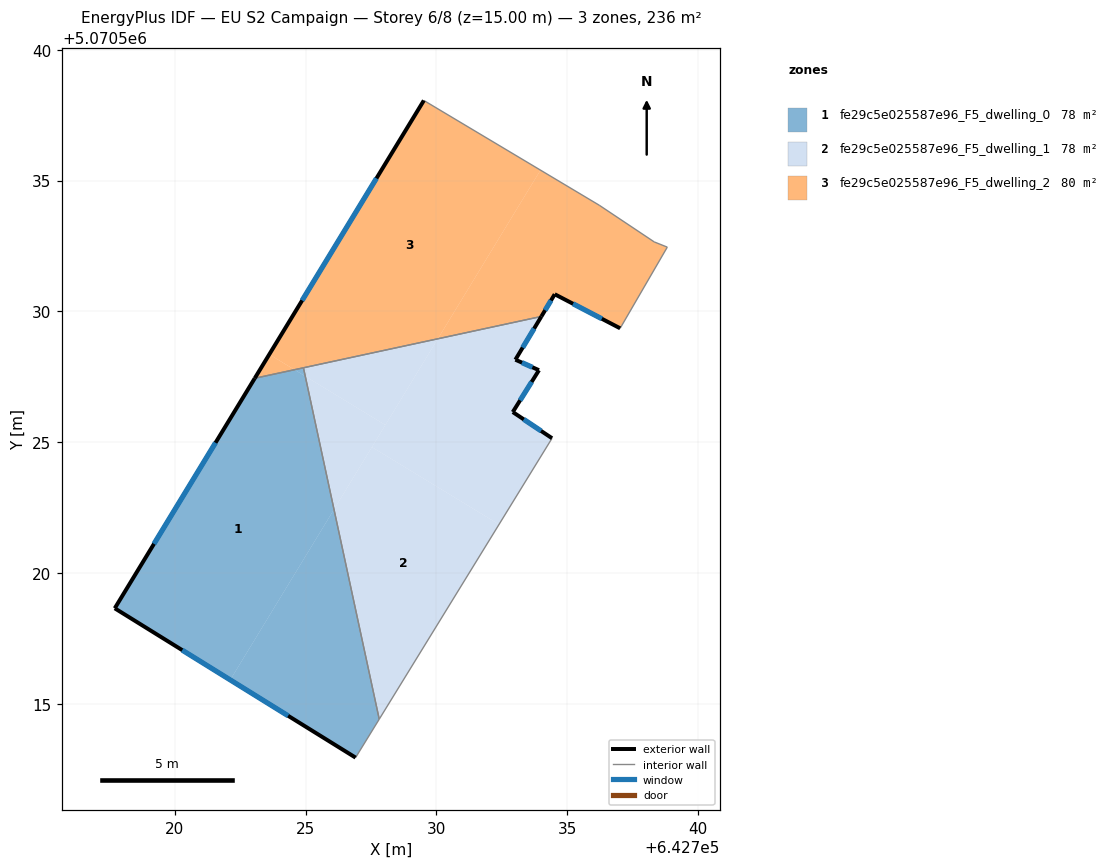
=== STOREY PLAN SPEC (per zone: floor XY polygon, exterior-wall plan segments, windows/doors) ===
zone 1: fe29c5e025587e96_F5_dwelling_0  (78.2 m²)
  floor: (642724.99, 5070527.52) (642726.09, 5070522.43) (642722.12, 5070515.91) (642717.71, 5070518.65) (642723.06, 5070527.44) (642724.58, 5070527.77)
  floor: (642726.09, 5070522.43) (642727.82, 5070514.41) (642726.91, 5070512.94) (642722.12, 5070515.91)
  floor: (642724.92, 5070527.84) (642724.99, 5070527.52) (642724.58, 5070527.77)
  exterior wall: (642723.06, 5070527.44) – (642717.71, 5070518.65)  [10.3 m]
    window: (642721.56, 5070524.98) – (642719.21, 5070521.11)  [6.0 m²]
  exterior wall: (642717.71, 5070518.65) – (642726.91, 5070512.94)  [10.8 m]
    window: (642720.29, 5070517.05) – (642724.33, 5070514.54)  [6.3 m²]
  interior walls: 3
zone 2: fe29c5e025587e96_F5_dwelling_1  (78.2 m²)
  floor: (642732.40, 5070521.86) (642727.82, 5070514.41) (642726.09, 5070522.43) (642727.54, 5070524.81)
  floor: (642734.01, 5070529.80) (642733.02, 5070528.15) (642733.92, 5070527.75) (642732.92, 5070526.15) (642734.42, 5070525.15) (642732.40, 5070521.86) (642727.54, 5070524.81) (642730.06, 5070528.95)
  floor: (642728.05, 5070525.66) (642726.09, 5070522.43) (642724.99, 5070527.52)
  floor: (642730.06, 5070528.95) (642728.05, 5070525.66) (642724.99, 5070527.52) (642724.92, 5070527.84)
  exterior wall: (642732.92, 5070526.15) – (642733.92, 5070527.75)  [1.9 m]
    window: (642733.20, 5070526.60) – (642733.64, 5070527.30)  [1.1 m²]
  exterior wall: (642734.42, 5070525.15) – (642732.92, 5070526.15)  [1.8 m]
    window: (642734.00, 5070525.43) – (642733.34, 5070525.87)  [1.0 m²]
  exterior wall: (642733.02, 5070528.15) – (642734.01, 5070529.80)  [1.9 m]
    window: (642733.30, 5070528.62) – (642733.74, 5070529.34)  [1.1 m²]
  exterior wall: (642733.92, 5070527.75) – (642733.02, 5070528.15)  [1.0 m]
    window: (642733.67, 5070527.86) – (642733.27, 5070528.04)  [0.6 m²]
  interior walls: 3
zone 3: fe29c5e025587e96_F5_dwelling_2  (80.0 m²)
  floor: (642738.33, 5070532.65) (642738.83, 5070532.45) (642737.03, 5070529.35) (642734.52, 5070530.65) (642734.01, 5070529.80) (642730.06, 5070528.95) (642733.98, 5070535.40) (642736.23, 5070534.06)
  floor: (642733.98, 5070535.40) (642730.06, 5070528.95) (642724.58, 5070527.77) (642723.61, 5070528.36) (642729.52, 5070538.06)
  floor: (642724.58, 5070527.77) (642723.06, 5070527.44) (642723.61, 5070528.36)
  exterior wall: (642729.52, 5070538.06) – (642723.06, 5070527.44)  [12.4 m]
    window: (642727.71, 5070535.09) – (642724.87, 5070530.42)  [7.2 m²]
  exterior wall: (642734.52, 5070530.65) – (642737.03, 5070529.35)  [2.8 m]
    window: (642735.22, 5070530.29) – (642736.32, 5070529.72)  [1.6 m²]
  exterior wall: (642734.01, 5070529.80) – (642734.52, 5070530.65)  [1.0 m]
    window: (642734.16, 5070530.04) – (642734.38, 5070530.42)  [0.6 m²]
  interior walls: 6

=== DERIVED (storey summary) ===
Building: EU S2 Campaign
Storey: 6 of 8  (floor level z = 15.00 m)
Storey gross floor area: 236.4 m²
Zones on this storey: 3
  - fe29c5e025587e96_F5_dwelling_0: floor 78.2 m²; exterior wall 21.1 m (63.4 m²); 2 window(s) 12.2 m²; WWR 19.3%
  - fe29c5e025587e96_F5_dwelling_1: floor 78.2 m²; exterior wall 6.6 m (19.8 m²); 4 window(s) 3.8 m²; WWR 19.3%
  - fe29c5e025587e96_F5_dwelling_2: floor 80.0 m²; exterior wall 16.2 m (48.7 m²); 3 window(s) 9.4 m²; WWR 19.3%
Zone adjacency (shared interzone walls):
  - fe29c5e025587e96_F5_dwelling_0 ↔ fe29c5e025587e96_F5_dwelling_1
  - fe29c5e025587e96_F5_dwelling_0 ↔ fe29c5e025587e96_F5_dwelling_2
  - fe29c5e025587e96_F5_dwelling_1 ↔ fe29c5e025587e96_F5_dwelling_2